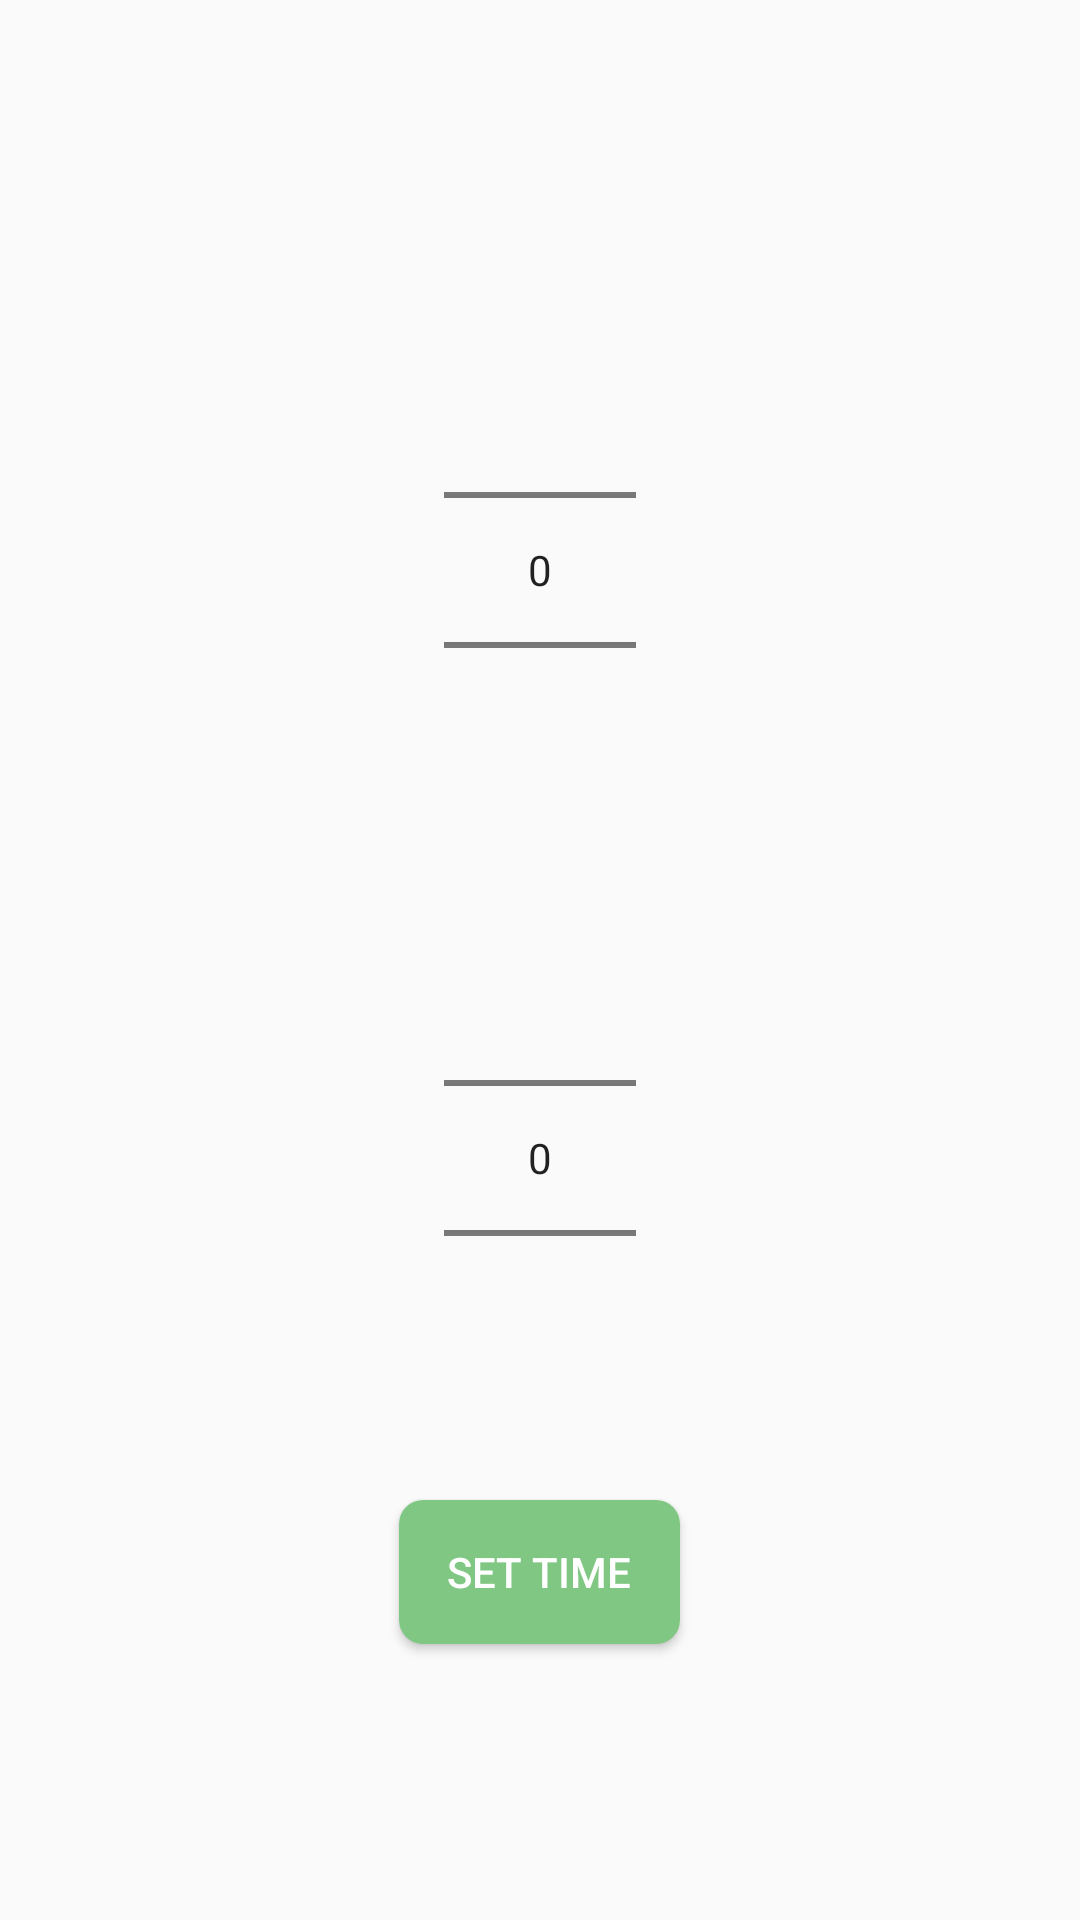

Reconstruct the res/layout file that produces this screen, plus the resources it refers to.
<!-- AndroidManifest.xml: application theme AppTheme -->
<!-- res/layout/dialog_time_picker.xml -->
<?xml version="1.0" encoding="utf-8"?>
<LinearLayout xmlns:android="http://schemas.android.com/apk/res/android"
    android:layout_width="wrap_content"
    android:layout_height="wrap_content"
    android:orientation="vertical"
    android:padding="16dp"
    android:gravity="center">

    <NumberPicker
        android:id="@+id/hourPicker"
        android:layout_width="wrap_content"
        android:layout_height="wrap_content"
        android:layout_margin="8dp" />

    <NumberPicker
        android:id="@+id/minutePicker"
        android:layout_width="wrap_content"
        android:layout_height="wrap_content"
        android:layout_margin="8dp" />

    <Button
        android:id="@+id/setButton"
        android:layout_width="wrap_content"
        android:layout_height="wrap_content"
        android:text="Set Time"
        android:layout_marginTop="16dp"
        android:background="@drawable/button_background"
        android:textColor="@android:color/white"/>
</LinearLayout>
<!-- resources referenced by this layout -->
<resources>
  <!-- drawable button_background (drawable) -->
  <shape xmlns:android="http://schemas.android.com/apk/res/android">
      <solid android:color="#81C784"/> 
      <corners android:radius="8dp"/> 
      <padding android:left="16dp"
          android:top="8dp"
          android:right="16dp"
          android:bottom="8dp"/>
  </shape>
  <style name="AppTheme" parent="Theme.AppCompat.Light.DarkActionBar">
          
          <item name="colorPrimary">@color/colorPrimary</item>
          <item name="colorPrimaryDark">@color/colorPrimaryDark</item>
          <item name="colorAccent">@color/colorAccent</item>
      </style>
  <color name="colorPrimary">#98FB98</color>
  <color name="colorPrimaryDark">#558B2F</color>
  <color name="colorAccent">#FF4081</color>
</resources>
